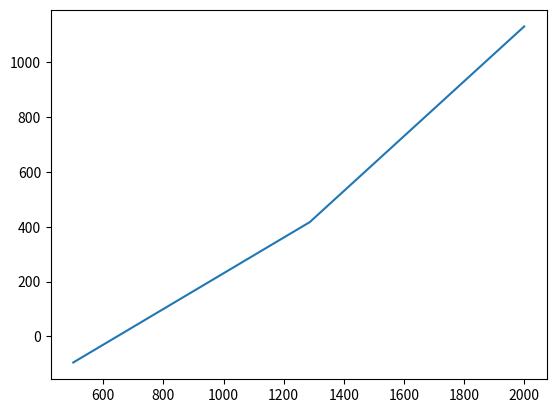

Python code for this plot:
import numpy as np
import matplotlib.pyplot as plt

argent_recu = 420

def partie_remboursee(montants):
    remboursement = []
    for i in range(len(montants)):
        if montants[i] <= 450*(100/35):
            remboursement.append(.35*montants[i])
        else:
            remboursement.append(450)
    return remboursement

x = np.linspace(500, 2000, 1000)
plt.plot(x,(x-argent_recu)-partie_remboursee(x))
plt.show()